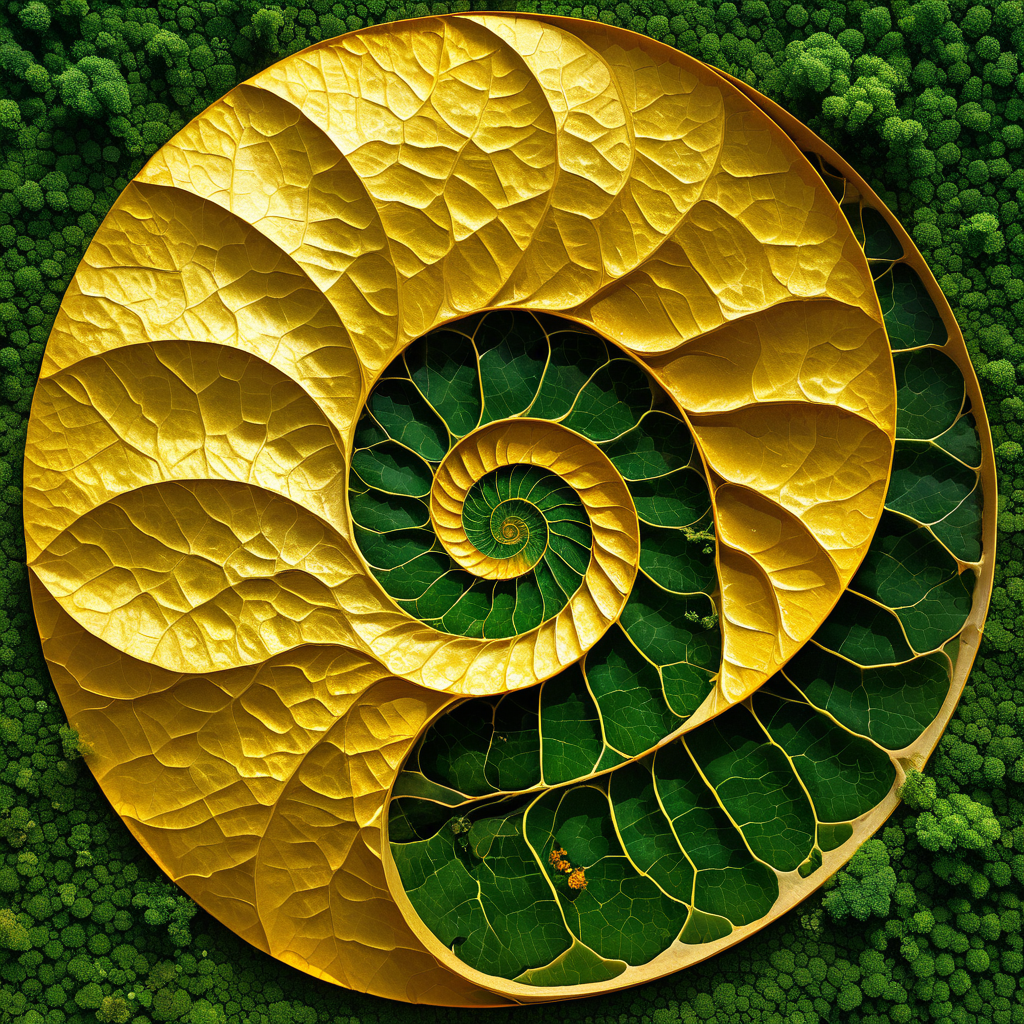
Generation parameters embedded in this image by AUTOMATIC1111 Stable Diffusion web UI or a fork of it (Forge, ...) (PNG 'parameters' text chunk):
The Number 5 & the Golden Ratio in Nature (Expressionism:1.1) (Fantasy art:1.3)
Negative prompt: bad hands, bad feet, bad faces, weird arms and legs, tattoo, statue, picture frame, anime, cartoon
Steps: 30, Sampler: DPM++ 2M, Schedule type: Karras, CFG scale: 7, Seed: 3657608462, Size: 1024x1024, Model hash: 33e58e8668, Model: Juggernaut-XI-byRunDiffusion, Token merging ratio: 0.1, Version: v1.10.1